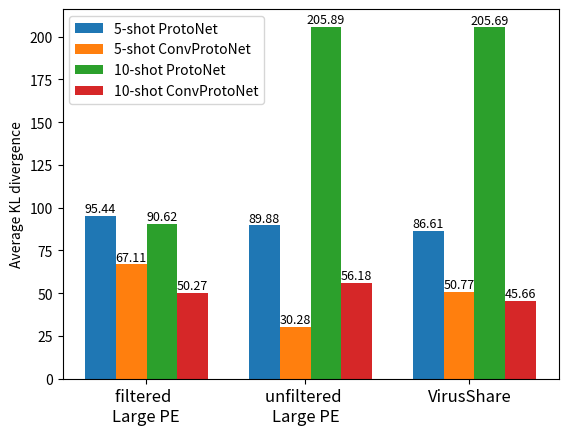

This chart was generated by the following Python code:
import matplotlib.pyplot as plt
import numpy as np

name = ['filtered \nLarge PE', 'unfiltered \nLarge PE', 'VirusShare']

_5shot_proto = [95.44, 89.88, 86.61]
_5shot_channel = [67.11, 30.28, 50.77]
_10shot_proto = [90.62, 205.89, 205.69]
_10shot_channel = [50.27, 56.18, 45.66]

width = 0.75
text_width = 0.2
extra_width = 0.2
font_size = 9
x = np.arange(len(name))*4
# x_extra = np.array([0,0,extra_width,extra_width])
# x = x + x_extra

plt.figure(dpi=600)
plt.bar(x, _5shot_proto,  width=width, label='5-shot ProtoNet')
plt.bar(x + width, _5shot_channel, width=width, label='5-shot ConvProtoNet')
plt.bar(x + 2 * width, _10shot_proto, width=width, label='10-shot ProtoNet')
plt.bar(x + 3 * width, _10shot_channel, width=width, label='10-shot ConvProtoNet')

# 显示在图形上的值
for a, b in zip(x,_5shot_proto):
    plt.text(a, b+text_width, b, ha='center', va='bottom', fontsize=font_size)
for a,b in zip(x,_5shot_channel):
    plt.text(a+width, b+text_width, b, ha='center', va='bottom', fontsize=font_size)
for a,b in zip(x, _10shot_proto):
    plt.text(a+2*width, b+text_width, b, ha='center', va='bottom', fontsize=font_size)
for a,b in zip(x, _10shot_channel):
    plt.text(a+3*width, b+text_width, b, ha='center', va='bottom', fontsize=font_size)

plt.xticks([1.1,5,9],name, fontsize=12)
plt.legend(loc="upper left")  # 防止label和图像重合显示不出来
# plt.rcParams['font.sans-serif'] = ['SimHei']  # 用来正常显示中文标签
plt.ylabel('Average KL divergence')
# plt.xlabel('datasets')
# plt.rcParams['savefig.dpi'] = 300  # 图片像素 # 分辨率
# plt.rcParams['figure.figsize'] = (15.0, 8.0)  # 尺寸
plt.show()